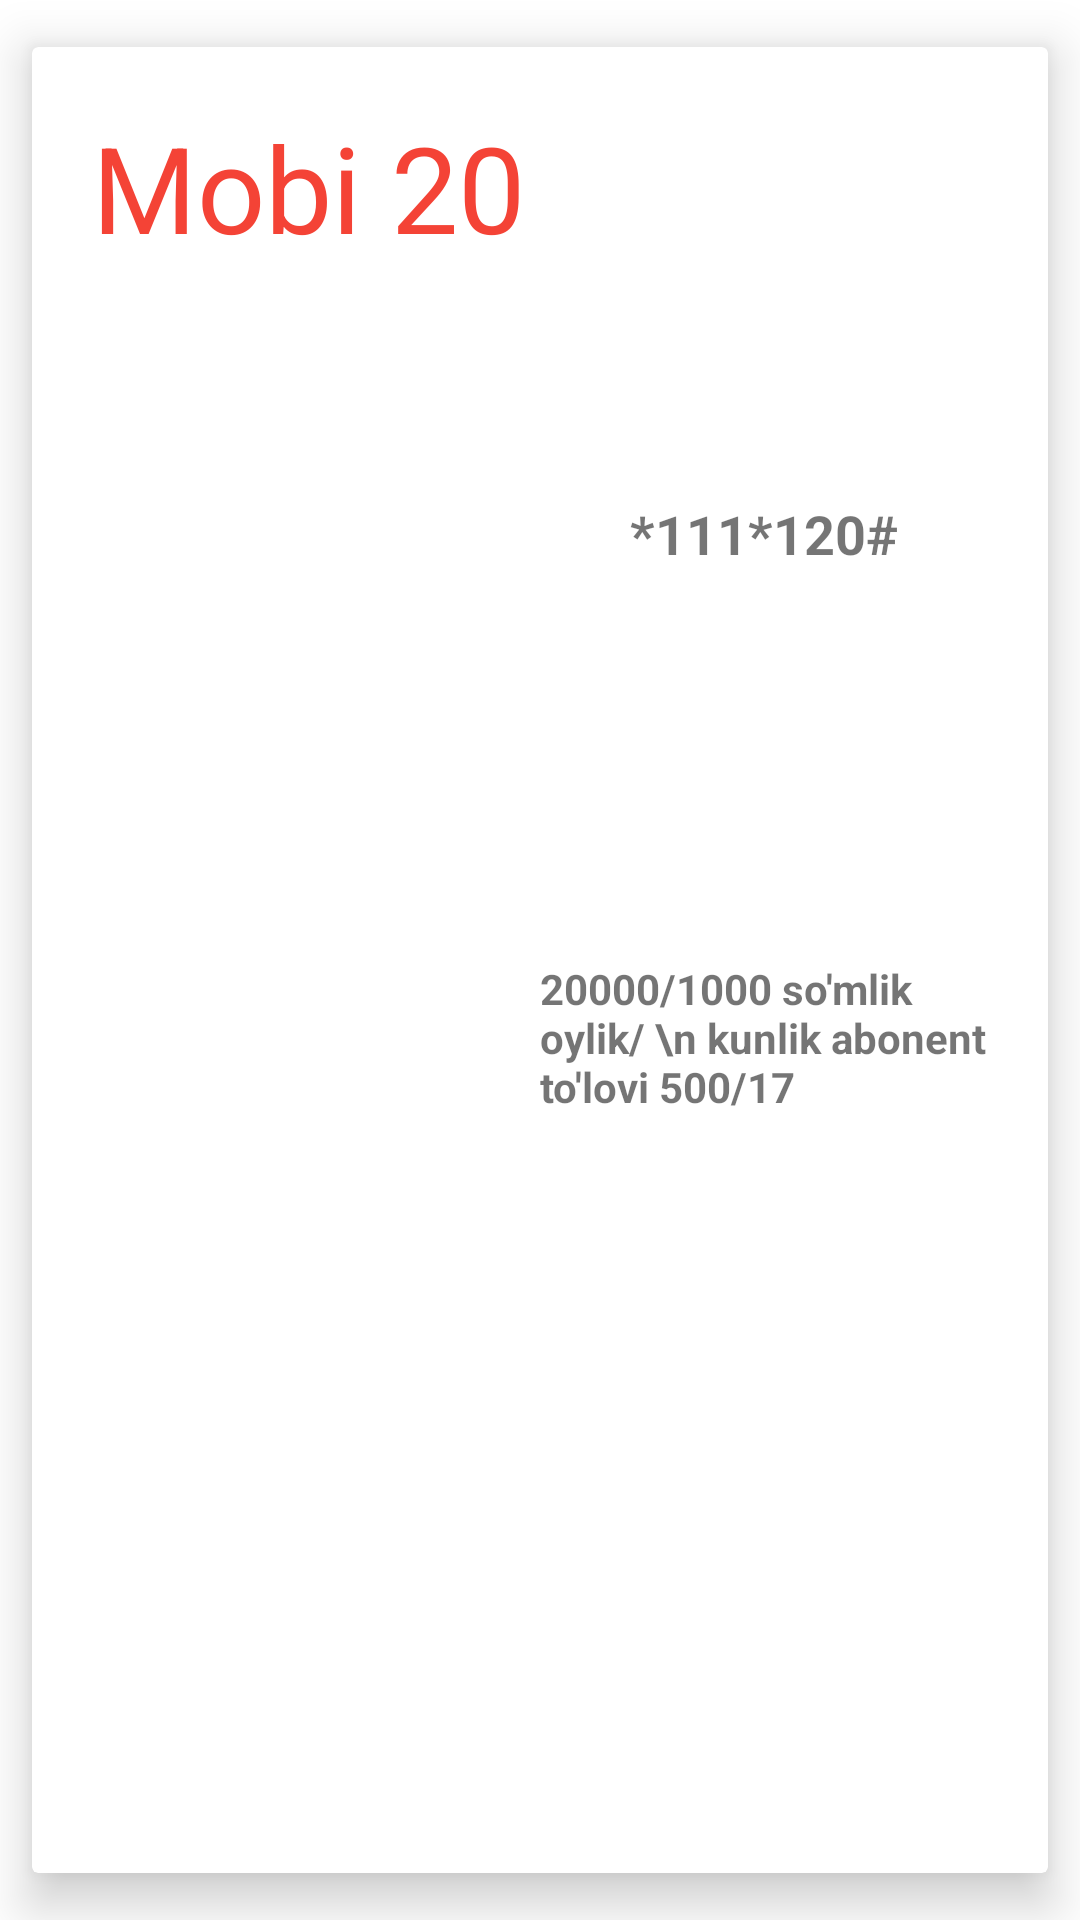

This screen was rendered from an Android layout file. Write that file and the resources it references.
<!-- AndroidManifest.xml: application theme Theme.NavigationUMSCacheAndViewBinding -->
<!-- res/layout/ums_item.xml -->
<?xml version="1.0" encoding="utf-8"?>
<LinearLayout xmlns:android="http://schemas.android.com/apk/res/android"
    xmlns:app="http://schemas.android.com/apk/res-auto"
    android:orientation="vertical"
    android:gravity="center"
    android:layout_width="match_parent"
    android:layout_height="wrap_content">

    <androidx.cardview.widget.CardView
        app:cardElevation="10sp"
        app:cardUseCompatPadding="true"
        android:layout_width="match_parent"
        android:layout_height="match_parent">

        <LinearLayout
            android:padding="20sp"
            android:orientation="horizontal"
            android:layout_width="match_parent"
            android:layout_height="match_parent">

            <TextView
                android:id="@+id/titleId"
                android:layout_weight="1"
                android:text="Mobi 20"
                android:textSize="40sp"
                android:textColor="#F44336"
                android:layout_width="match_parent"
                android:layout_height="match_parent"/>

            <LinearLayout
                android:orientation="vertical"
                android:layout_weight="1"
                android:gravity="center"
                android:layout_width="match_parent"
                android:layout_height="match_parent">

                <TextView
                    android:id="@+id/codeId"
                    android:text="*111*120#"
                    android:textStyle="bold"
                    android:gravity="center"
                    android:layout_weight="1"
                    android:textSize="18dp"
                    android:layout_width="wrap_content"
                    android:layout_height="match_parent"/>

                <TextView
                    android:id="@+id/shortId"
                    android:layout_weight="1"
                    android:textStyle="bold"
                    android:text="20000/1000 so'mlik oylik/ \n kunlik abonent to'lovi 500/17"
                    android:layout_width="wrap_content"
                    android:layout_height="match_parent"/>

            </LinearLayout>

        </LinearLayout>

    </androidx.cardview.widget.CardView>



</LinearLayout>
<!-- resources referenced by this layout -->
<resources>
  <style name="Theme.NavigationUMSCacheAndViewBinding" parent="Theme.MaterialComponents.DayNight.DarkActionBar">
          
          <item name="colorPrimary">@color/purple_500</item>
          <item name="colorPrimaryVariant">@color/purple_700</item>
          <item name="colorOnPrimary">@color/white</item>
          
          <item name="colorSecondary">@color/teal_200</item>
          <item name="colorSecondaryVariant">@color/teal_700</item>
          <item name="colorOnSecondary">@color/black</item>
          
          <item name="android:statusBarColor" tools:targetApi="l">?attr/colorPrimaryVariant</item>
          
      </style>
  <!-- not gathered from this repository: default colours our renderer supplied (Android Studio template values) -->
  <color name="purple_500">#FF6200EE</color>
  <color name="purple_700">#FF3700B3</color>
  <color name="teal_200">#FF03DAC5</color>
  <color name="teal_700">#FF018786</color>
  <color name="black">#FF000000</color>
  <color name="white">#FFFFFFFF</color>
</resources>
